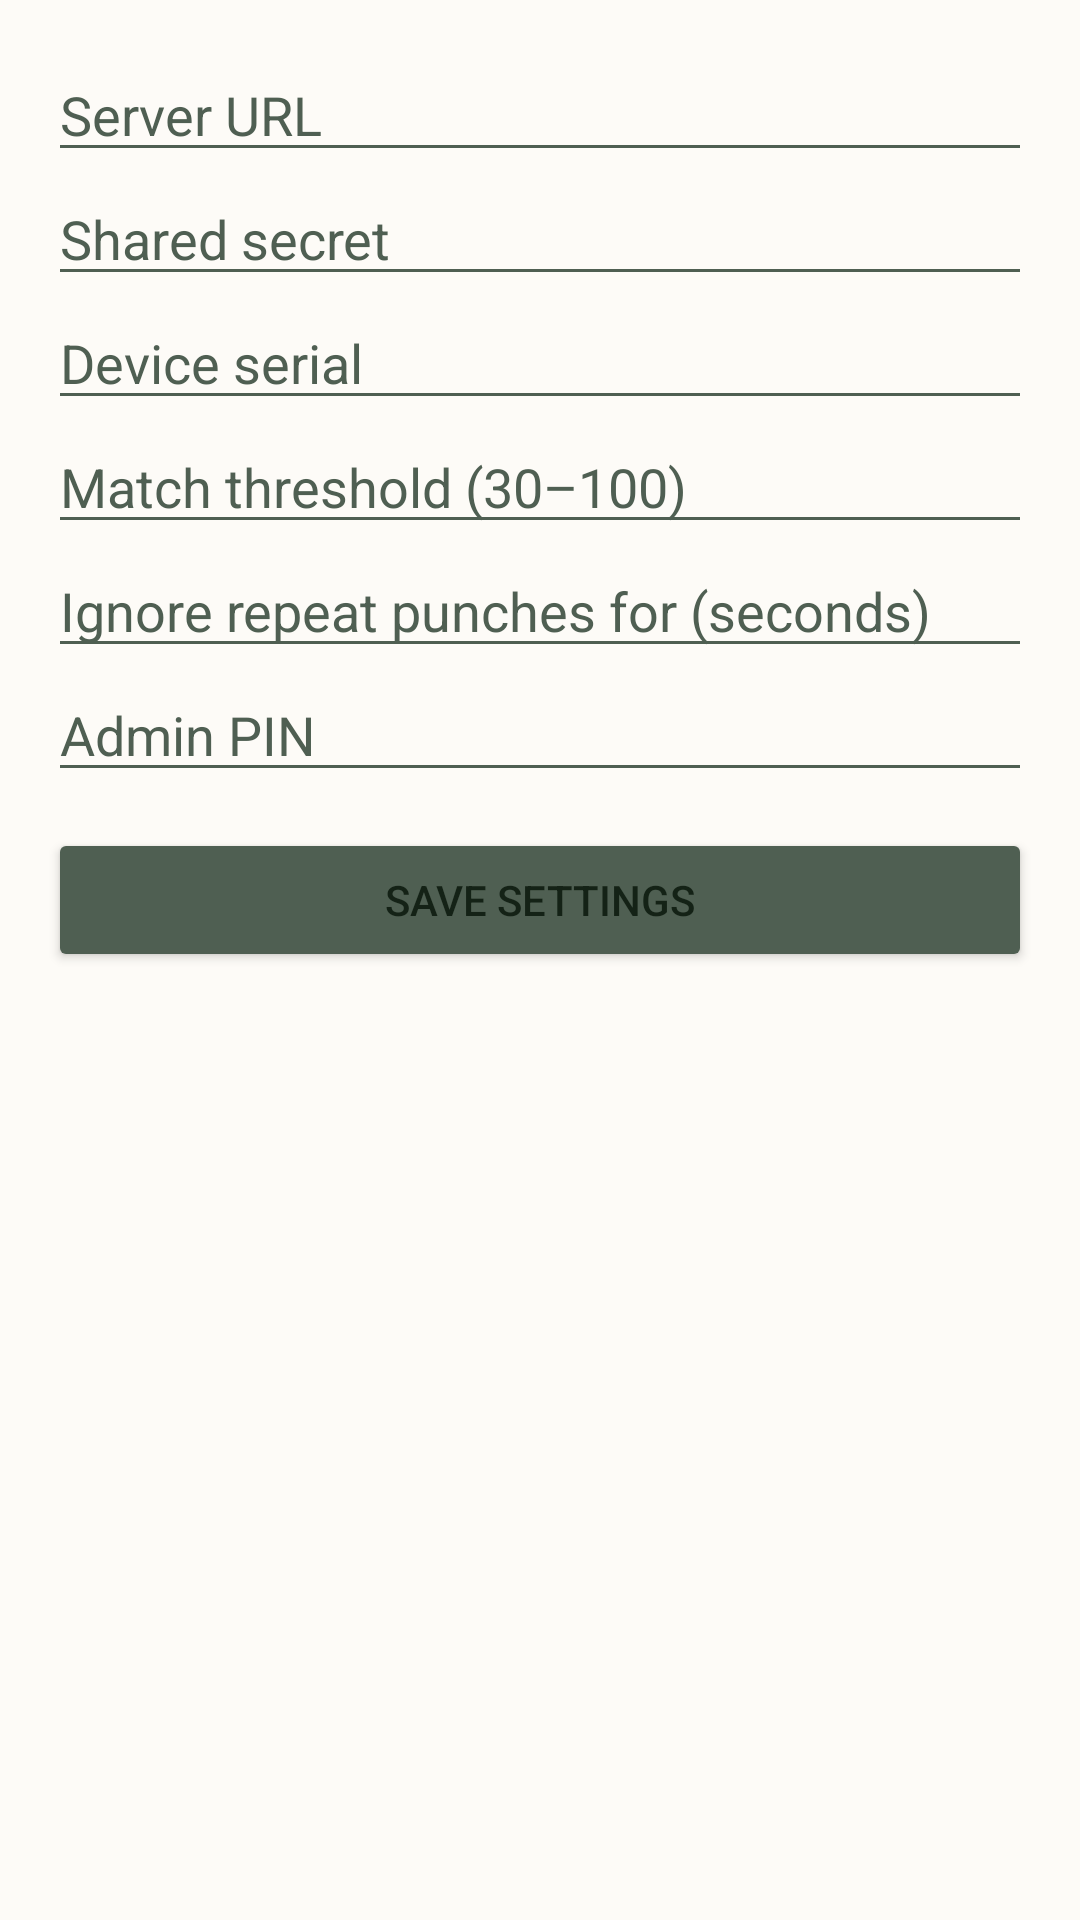

Write the Android layout XML for this screen, with the resource values it uses.
<!-- AndroidManifest.xml: application theme Theme.ZKAttendance -->
<!-- res/layout/activity_settings.xml -->
<?xml version="1.0" encoding="utf-8"?>
<ScrollView xmlns:android="http://schemas.android.com/apk/res/android"
    android:layout_width="match_parent"
    android:layout_height="match_parent"
    android:background="@color/surface_page"
    android:padding="16dp">

    <LinearLayout
        android:layout_width="match_parent"
        android:layout_height="wrap_content"
        android:orientation="vertical">

        <EditText
            android:id="@+id/serverUrl"
            android:layout_width="match_parent"
            android:layout_height="wrap_content"
            android:autofillHints=""
            android:hint="@string/server_url"
            android:inputType="textUri"
            android:textColor="@color/text_primary"
            android:textColorHint="@color/text_muted" />

        <EditText
            android:id="@+id/sharedSecret"
            android:layout_width="match_parent"
            android:layout_height="wrap_content"
            android:autofillHints=""
            android:hint="@string/shared_secret"
            android:inputType="textPassword"
            android:textColor="@color/text_primary"
            android:textColorHint="@color/text_muted" />

        <EditText
            android:id="@+id/deviceSn"
            android:layout_width="match_parent"
            android:layout_height="wrap_content"
            android:autofillHints=""
            android:hint="@string/device_serial"
            android:inputType="text"
            android:textColor="@color/text_primary"
            android:textColorHint="@color/text_muted" />

        <EditText
            android:id="@+id/threshold"
            android:layout_width="match_parent"
            android:layout_height="wrap_content"
            android:autofillHints=""
            android:hint="@string/match_threshold"
            android:inputType="number"
            android:textColor="@color/text_primary"
            android:textColorHint="@color/text_muted" />

        <EditText
            android:id="@+id/debounce"
            android:layout_width="match_parent"
            android:layout_height="wrap_content"
            android:autofillHints=""
            android:hint="@string/debounce_seconds"
            android:inputType="number"
            android:textColor="@color/text_primary"
            android:textColorHint="@color/text_muted" />

        <EditText
            android:id="@+id/adminPin"
            android:layout_width="match_parent"
            android:layout_height="wrap_content"
            android:autofillHints=""
            android:hint="@string/admin_pin_hint"
            android:inputType="numberPassword"
            android:textColor="@color/text_primary"
            android:textColorHint="@color/text_muted" />

        <Button
            android:id="@+id/saveSettingsButton"
            android:layout_width="match_parent"
            android:layout_height="wrap_content"
            android:layout_marginTop="12dp"
            android:backgroundTint="@color/tile_settings"
            android:text="@string/save" />

        <TextView
            android:id="@+id/settingsWarning"
            android:layout_width="match_parent"
            android:layout_height="wrap_content"
            android:layout_marginTop="12dp"
            android:textColor="@color/state_pending"
            android:textSize="14sp" />
    </LinearLayout>
</ScrollView>
<!-- resources referenced by this layout -->
<resources>
  <color name="state_pending">#8A6A08</color>
  <color name="surface_page">@color/off_white</color>
  <color name="text_muted">@color/ink_muted</color>
  <color name="text_primary">@color/ink</color>
  <color name="tile_settings">#4F5F52</color>
  <string name="admin_pin_hint">Admin PIN</string>
  <string name="debounce_seconds">Ignore repeat punches for (seconds)</string>
  <string name="device_serial">Device serial</string>
  <string name="match_threshold">Match threshold (30–100)</string>
  <string name="save">Save settings</string>
  <string name="server_url">Server URL</string>
  <string name="shared_secret">Shared secret</string>
  <style name="Theme.ZKAttendance" parent="Theme.MaterialComponents.Light.DarkActionBar">
          <item name="colorPrimary">@color/forest_green</item>
          <item name="colorPrimaryVariant">@color/forest_green_dark</item>
          <item name="colorOnPrimary">@android:color/white</item>
          <item name="colorSecondary">@color/forest_green</item>
          <item name="colorOnSecondary">@android:color/white</item>
  
          <item name="android:colorBackground">@color/surface_page</item>
          <item name="colorSurface">@color/surface_card</item>
          <item name="colorOnSurface">@color/text_primary</item>
          <item name="android:textColorPrimary">@color/text_primary</item>
          <item name="android:textColorSecondary">@color/text_muted</item>
  
          <item name="android:statusBarColor">@color/forest_green_dark</item>
          
          <item name="android:windowLightStatusBar">false</item>
  
          
          <item name="materialButtonStyle">@style/Widget.ZK.Button</item>
      </style>
  <color name="off_white">#FDFBF7</color>
  <color name="ink_muted">#4F5F52</color>
  <color name="ink">#142216</color>
  <color name="forest_green">#1B4228</color>
  <color name="forest_green_dark">#12301C</color>
  <color name="surface_card">@color/card_white</color>
  <style name="Widget.ZK.Button" parent="Widget.MaterialComponents.Button">
          <item name="android:textColor">@android:color/white</item>
          <item name="cornerRadius">8dp</item>
          <item name="android:letterSpacing">0.02</item>
      </style>
  <color name="card_white">#FFFFFF</color>
</resources>
